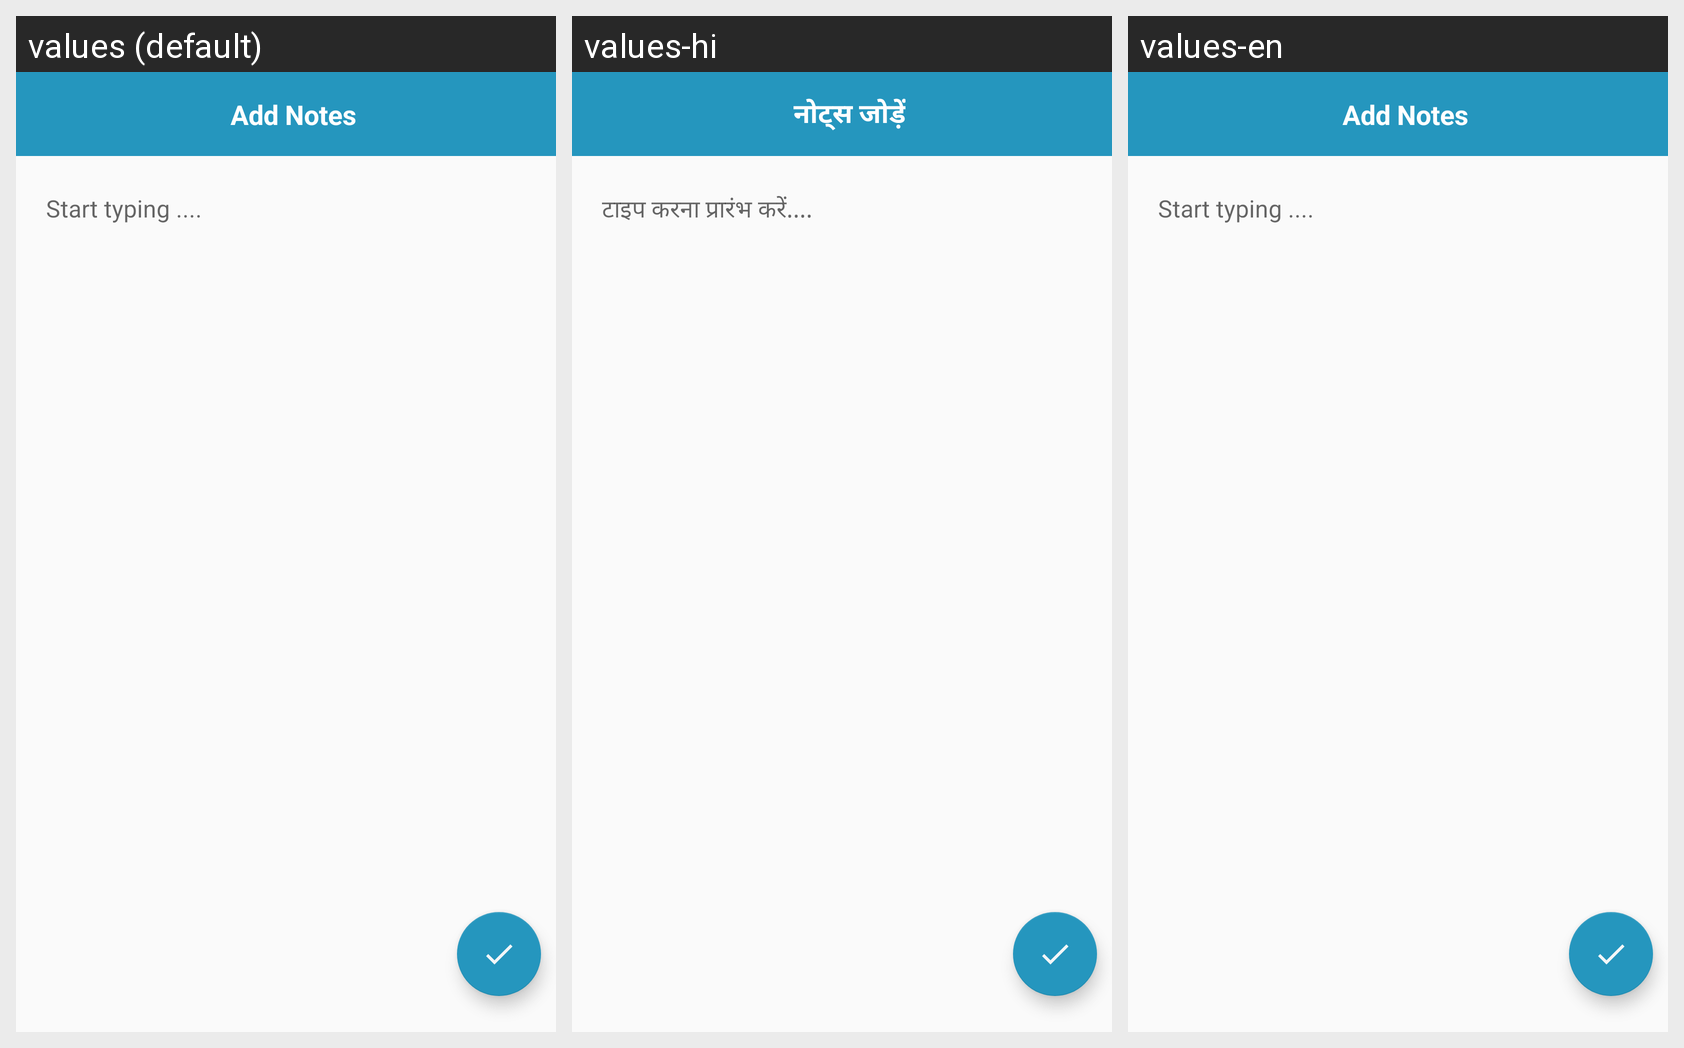

For this localized Android screen grid, give each drawn string resource with its value in every locale shown.
Android screen res/layout/activity_add_note.xml rendered under 3 locales, left to right: values (default), values-hi, values-en. Device: Nexus 5 (rendered at 1080×1920; each locale shown at half size, 540×960, under a caption strip naming it); theme AppTheme.NoActionBar1.
Strings drawn on this screen, with the default value and each locale's value (text and hints the layout hard-codes, and strings that could not be matched under every locale, appear in the picture but are not listed):

add_notes
  values: Add Notes
  values-hi: नोट्स जोड़ें
  values-en: Add Notes

start_typing
  values: Start typing ....
  values-hi: टाइप करना प्रारंभ करें....
  values-en: Start typing ....
